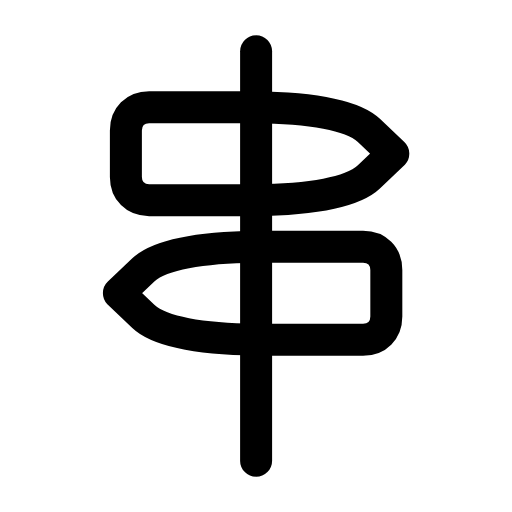
t = 0.00 s
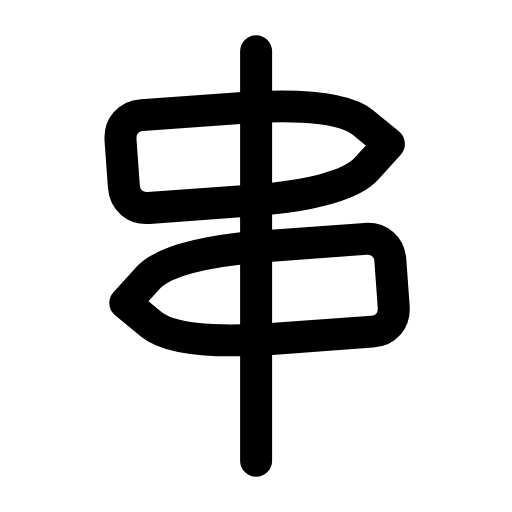
t = 0.29 s
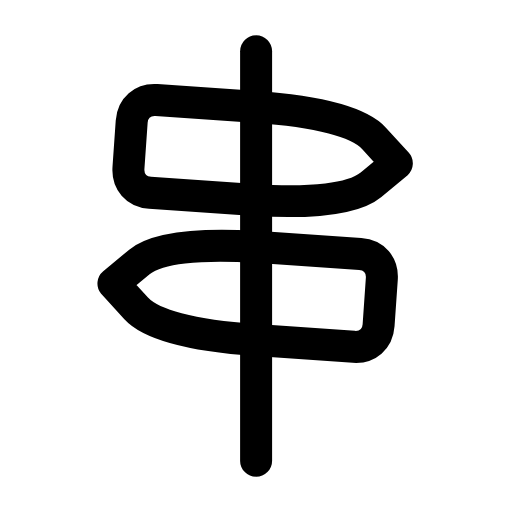
t = 0.60 s
t = 0.88 s: frame unchanged from t = 0.00 s, image omitted
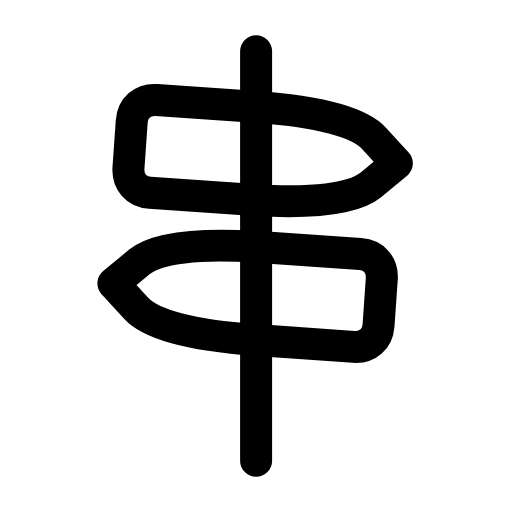
t = 1.19 s
t = 1.50 s: frame unchanged from t = 0.00 s, image omitted

The animated SVG that drew these frames (rendered in a browser with its animation timeline set to each time). Animation: 1 SMIL element (animateTransform=1); one cycle of 1.80 s, repeats indefinitely.

<svg xmlns="http://www.w3.org/2000/svg" width="24" height="24" viewBox="0 0 24 24" fill="none"><g transform="translate(-1.075 -1.08) scale(1.09)"><line stroke="currentColor" stroke-width="1.376" stroke-linecap="round" stroke-linejoin="round" fill="none" x1="12" y1="3.2" x2="12" y2="20.8"></line><g><animateTransform attributeName="transform" type="rotate" values="0 12 10;0 12 10;-5 12 10;4 12 10;0 12 10;0 12 10;4 12 10;-5 12 10;0 12 10;0 12 10;0 12 10" keyTimes="0;0.135;0.2475;0.36;0.45;0.6;0.66;0.735;0.81;0.9;1" dur="1.8s" repeatCount="indefinite" calcMode="spline" keySplines="0.16 1 0.3 1;0.16 1 0.3 1;0.16 1 0.3 1;0.16 1 0.3 1;0.16 1 0.3 1;0.16 1 0.3 1;0.16 1 0.3 1;0.16 1 0.3 1;0.16 1 0.3 1;0.16 1 0.3 1"/><path stroke="currentColor" stroke-width="1.376" stroke-linecap="round" stroke-linejoin="round" fill="none" d="M7.4 5.6L11.6 5.6Q15.8 5.6 16.85 6.6L17.9 7.6L16.85 8.6Q15.8 9.6 11.6 9.6L7.4 9.6C6.8 9.6 6.4 9.2 6.4 8.6L6.4 6.6C6.4 6 6.8 5.6 7.4 5.6Z"></path><path stroke="currentColor" stroke-width="1.376" stroke-linecap="round" stroke-linejoin="round" fill="none" d="M16.6 11.6L12.4 11.6Q8.2 11.6 7.15 12.6L6.1 13.6L7.15 14.6Q8.2 15.6 12.4 15.6L16.6 15.6C17.2 15.6 17.6 15.2 17.6 14.6L17.6 12.6C17.6 12 17.2 11.6 16.6 11.6Z"></path></g></g></svg>
